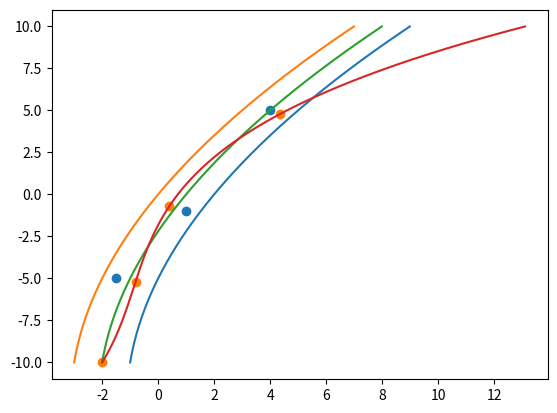

Write the Python code that produced this figure.
#!/usr/bin/env python3
"""Generate a spline to avoid a set of obstacles in the 2D plane"""

import matplotlib.pyplot as plt
import numpy as np
from scipy.interpolate import splrep, splev

# DEFINITIONS
# Create a range of Y axis values to plot on
y = np.arange(-10, 10, 0.01)
# Define the edges of the road in terms of linear functions of the form x=my+b (all units are in meters)
left_edge = 0.02 * y ** 2 + 0.5 * y + 2
right_edge = 0.02 * y ** 2 + 0.5 * y
# Define a set of obstacles present within the road
obstacles = [(-1.5, -5), (1, -1), (4, 5)]

# COMPUTATIONS
# The optimal free path (assuming no obstacles) should be the average of the left and right edges
free_path = (left_edge + right_edge) / 2
# Create a list of spline points to add to the winding path, starting with the current position
# Add the current position to the spline
spline_points = [(free_path[0], y[0])]
# Next, we want to create a series of points that a spline can be fit to, which avoids the obstacles with the most room to spare
# Iterate over the obstacles, adding to the list of spline points
for obstacle_x, obstacle_y in obstacles:
    # Find the point on both of the road boundaries that is the closest (straight-line) to this obstacle
    left_distances = np.sqrt((left_edge - obstacle_x) ** 2 + (y - obstacle_y) ** 2)
    right_distances = np.sqrt((right_edge - obstacle_x) ** 2 + (y - obstacle_y) ** 2)
    left_closest = np.amin(left_distances)
    right_closest = np.amin(right_distances)
    left_closest_index = np.argmin(left_distances)
    right_closest_index = np.argmin(right_distances)
    # Choose the edge point on whichever edge is farther away, and average that and the obstacle point to get a spline point
    if left_closest > right_closest:
        spline_points.append(((left_edge[left_closest_index] + obstacle_x) / 2, (y[left_closest_index] + obstacle_y) / 2))
    else:
        spline_points.append(((right_edge[right_closest_index] + obstacle_x) / 2, (y[right_closest_index] + obstacle_y) / 2))

# Fit a spline to the points (switching X and Y because Y is increasing, not X)
spline_points_x, spline_points_y = zip(*spline_points)
spline = splrep(spline_points_y, spline_points_x)
# Evaluate the spline on the full Y range
spline_x = splev(y, spline)

# DISPLAY
# Display all edges and paths in question
plt.plot(left_edge, y, right_edge, y, free_path, y, spline_x, y)
# Scatter plot the obstacles and the spline points
plt.scatter(*zip(*obstacles))
plt.scatter(*zip(*spline_points))
# Show the combined plot on screen
plt.show()
